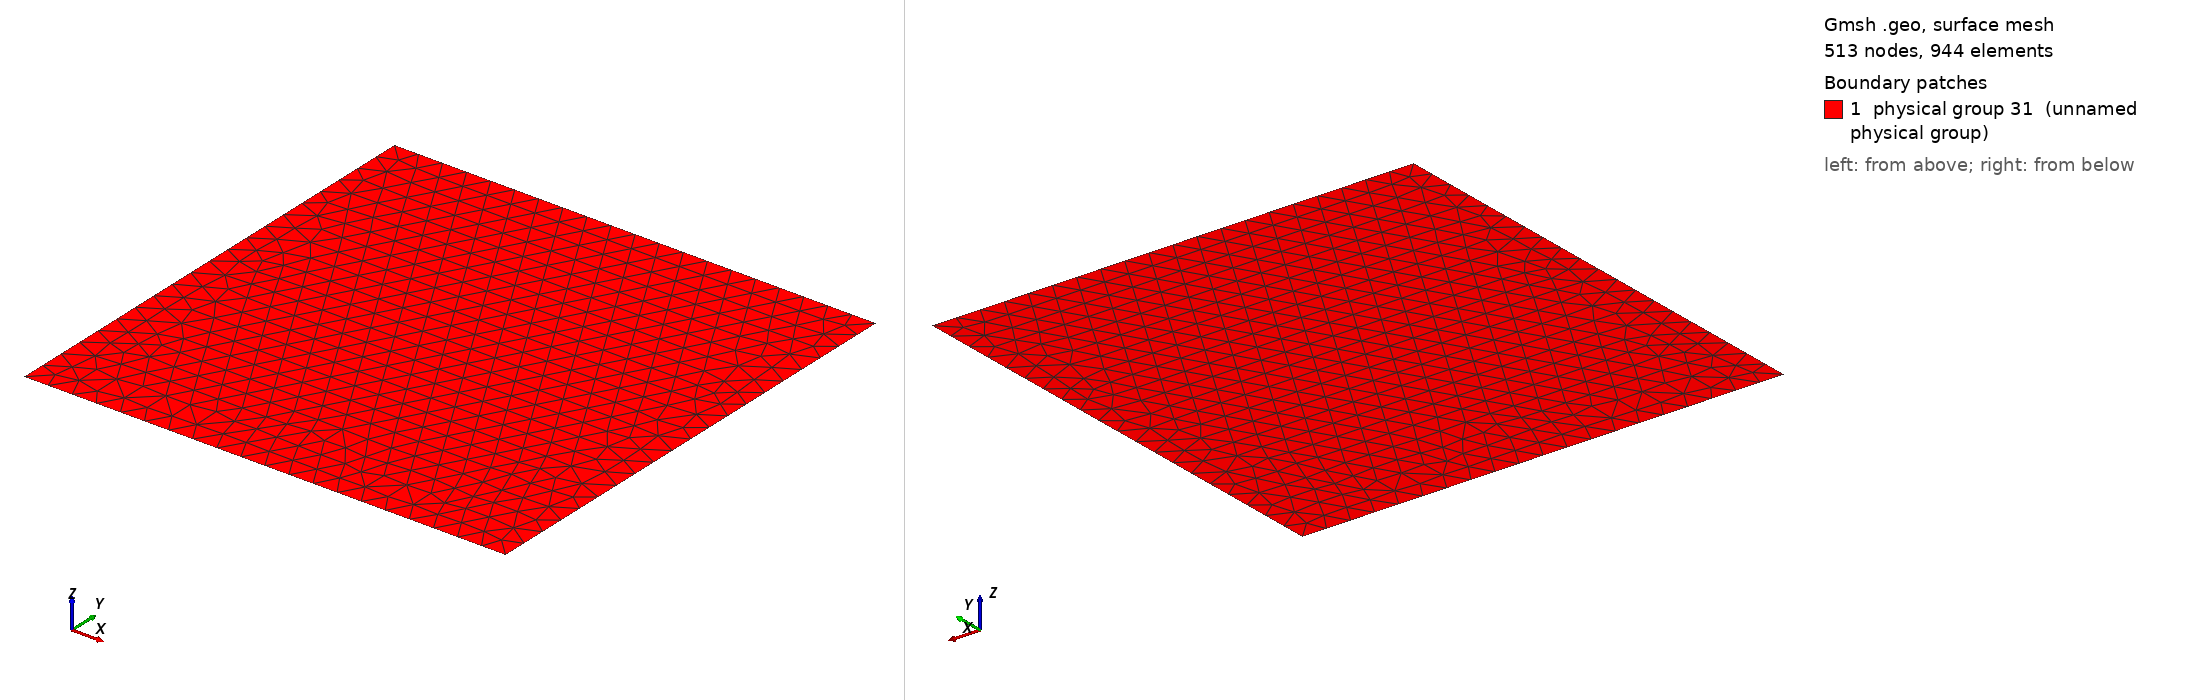

Gmsh geometry script, surface-meshed: 513 nodes, 944 surface elements. Boundary patches (legend numbers): 1 physical group 31 (unnamed physical group). Left view from above one corner, right view from below the opposite corner. Legend entries are the model's physical surfaces. The drawing asked Gmsh for element sizes between 1% and 20% of the model's largest extent; the script's own settings can give other sizes.

=== sloshing_tank_mesh1.geo (drawn) ===
Point (1) = {0, 0, 0, 0.05};
Point (2) = {1, 0, 0, 0.05};
Point (3) = {1, 1, 0, 0.05};
Point (4) = {0, 1, 0, 0.05};
Line(1) = {1,2};
Line(2) = {2,3};
Line(3) = {3,4};
Line(4) = {4,1};
Line Loop(5) = {3,4,1,2};
Plane Surface(6) = {5};
Physical Line(29) = {3};
Physical Line(30) = {1};
Physical Line(31) = {4};
Physical Line(32) = {2};
Physical Surface(31) = {6};
